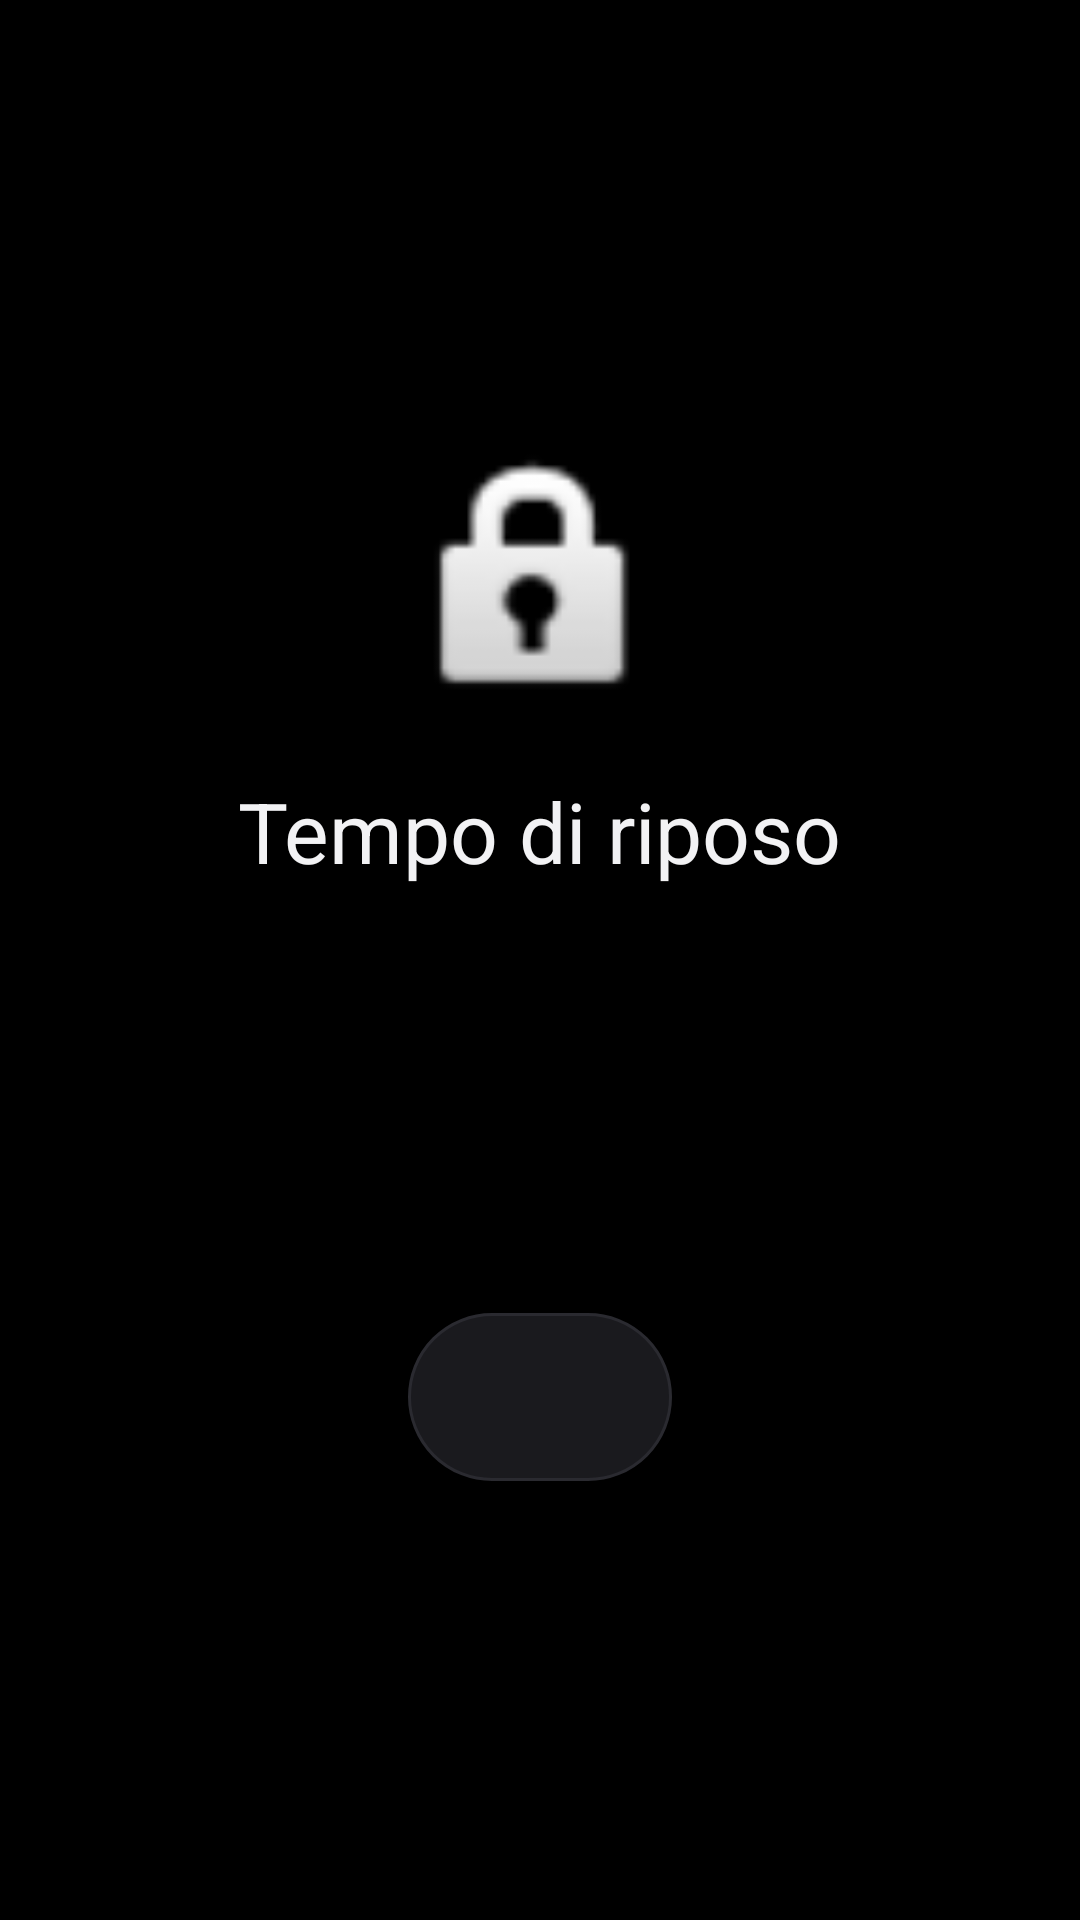

Here is an Android app screen rendered from its layout file. Give the layout XML and the strings, colors and styles it references.
<!-- AndroidManifest.xml: activity theme Theme.Riposo.Block -->
<!-- res/layout/activity_block.xml -->
<?xml version="1.0" encoding="utf-8"?>
<LinearLayout xmlns:android="http://schemas.android.com/apk/res/android"
    android:layout_width="match_parent"
    android:layout_height="match_parent"
    android:orientation="vertical"
    android:gravity="center"
    android:padding="32dp"
    android:background="@color/riposo_black">

    <ImageView
        android:layout_width="96dp"
        android:layout_height="96dp"
        android:src="@android:drawable/ic_lock_idle_lock"
        android:contentDescription="@string/block_title" />

    <TextView
        android:layout_width="wrap_content"
        android:layout_height="wrap_content"
        android:layout_marginTop="16dp"
        android:text="@string/block_title"
        android:textAppearance="?attr/textAppearanceHeadlineMedium"
        android:textColor="@color/riposo_text" />

    <TextView
        android:id="@+id/messageText"
        android:layout_width="wrap_content"
        android:layout_height="wrap_content"
        android:layout_marginTop="16dp"
        android:gravity="center"
        android:textColor="@color/riposo_text_dim"
        android:textAppearance="?attr/textAppearanceBodyLarge" />

    <TextView
        android:id="@+id/countdownText"
        android:layout_width="wrap_content"
        android:layout_height="wrap_content"
        android:layout_marginTop="24dp"
        android:textAppearance="?attr/textAppearanceDisplaySmall"
        android:textColor="@color/riposo_primary"
        android:textStyle="bold" />

    <Button
        android:id="@+id/homeButton"
        android:layout_width="wrap_content"
        android:layout_height="56dp"
        android:layout_marginTop="32dp"
        android:paddingStart="32dp"
        android:paddingEnd="32dp"
        android:background="@drawable/bg_button_secondary"
        android:textColor="@color/riposo_text" />
</LinearLayout>
<!-- resources referenced by this layout -->
<resources>
  <color name="riposo_black">#000000</color>
  <color name="riposo_primary">#8C9EFF</color>
  <color name="riposo_text">#F2F2F4</color>
  <color name="riposo_text_dim">#9E9EA6</color>
  <!-- drawable bg_button_secondary (drawable) -->
  <?xml version="1.0" encoding="utf-8"?>
  <ripple xmlns:android="http://schemas.android.com/apk/res/android" android:color="#33FFFFFF">
      <item>
          <shape android:shape="rectangle">
              <solid android:color="@color/riposo_surface_alt" />
              <corners android:radius="28dp" />
              <stroke android:width="1dp" android:color="@color/riposo_stroke" />
          </shape>
      </item>
  </ripple>
  <string name="block_title">Tempo di riposo</string>
  <style name="Theme.Riposo.Block" parent="Theme.Riposo">
          <item name="android:windowBackground">@color/riposo_bg_block</item>
      </style>
  <color name="riposo_surface_alt">#1A1A1E</color>
  <color name="riposo_stroke">#2A2A30</color>
  <style name="Theme.Riposo" parent="Theme.Material3.Dark.NoActionBar">
          <item name="colorPrimary">@color/riposo_primary</item>
          <item name="colorPrimaryVariant">@color/riposo_primary_dark</item>
          <item name="colorOnPrimary">@color/riposo_black</item>
          <item name="colorSecondary">@color/riposo_accent</item>
          <item name="colorSurface">@color/riposo_surface</item>
          <item name="android:colorBackground">@color/riposo_black</item>
          <item name="android:statusBarColor">@color/riposo_black</item>
          <item name="android:navigationBarColor">@color/riposo_black</item>
          <item name="android:windowBackground">@color/riposo_black</item>
          <item name="android:textColor">@color/riposo_text</item>
          <item name="android:textColorSecondary">@color/riposo_text_dim</item>
      </style>
  <color name="riposo_bg_block">#000000</color>
  <color name="riposo_primary_dark">#5C6BC0</color>
  <color name="riposo_accent">#FF8A80</color>
  <color name="riposo_surface">#0E0E10</color>
</resources>
